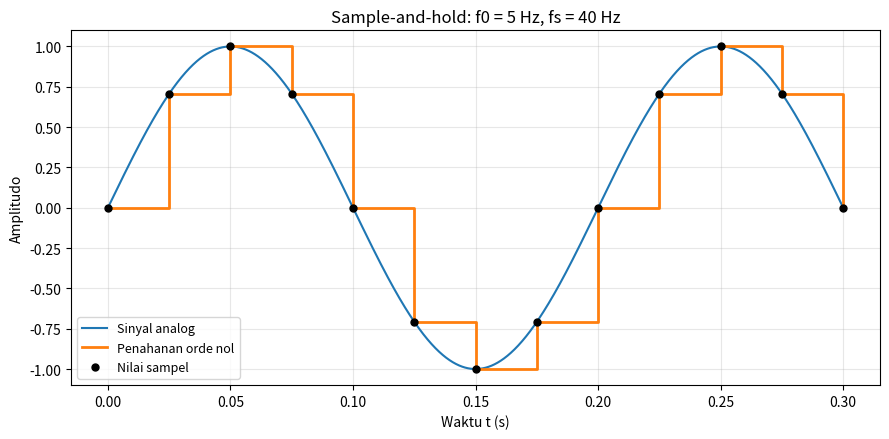

Here is the Python script that generated this plot:
import numpy as np
import matplotlib.pyplot as plt


fs, f0 = 40.0, 5.0
ts = np.arange(13) / fs
x = np.sin(2 * np.pi * f0 * ts)
t = np.linspace(0, ts[-1], 3001)
analog = np.sin(2 * np.pi * f0 * t)
print('Empat sampel pertama:', x[:4])
print('Nilai yang ditahan pada t = 0.037 s:', x[int(0.037 * fs)])

fig, ax = plt.subplots(figsize=(9, 4.5))
ax.plot(t, analog, label='Sinyal analog')
ax.step(ts, x, where='post', linewidth=2, label='Penahanan orde nol')
ax.plot(ts, x, 'ko', markersize=5, label='Nilai sampel')
ax.set(xlabel='Waktu t (s)', ylabel='Amplitudo',
       title='Sample-and-hold: f0 = 5 Hz, fs = 40 Hz')
ax.grid(alpha=0.3)
ax.legend(loc='lower left', fontsize=9)
fig.tight_layout()
plt.show()
